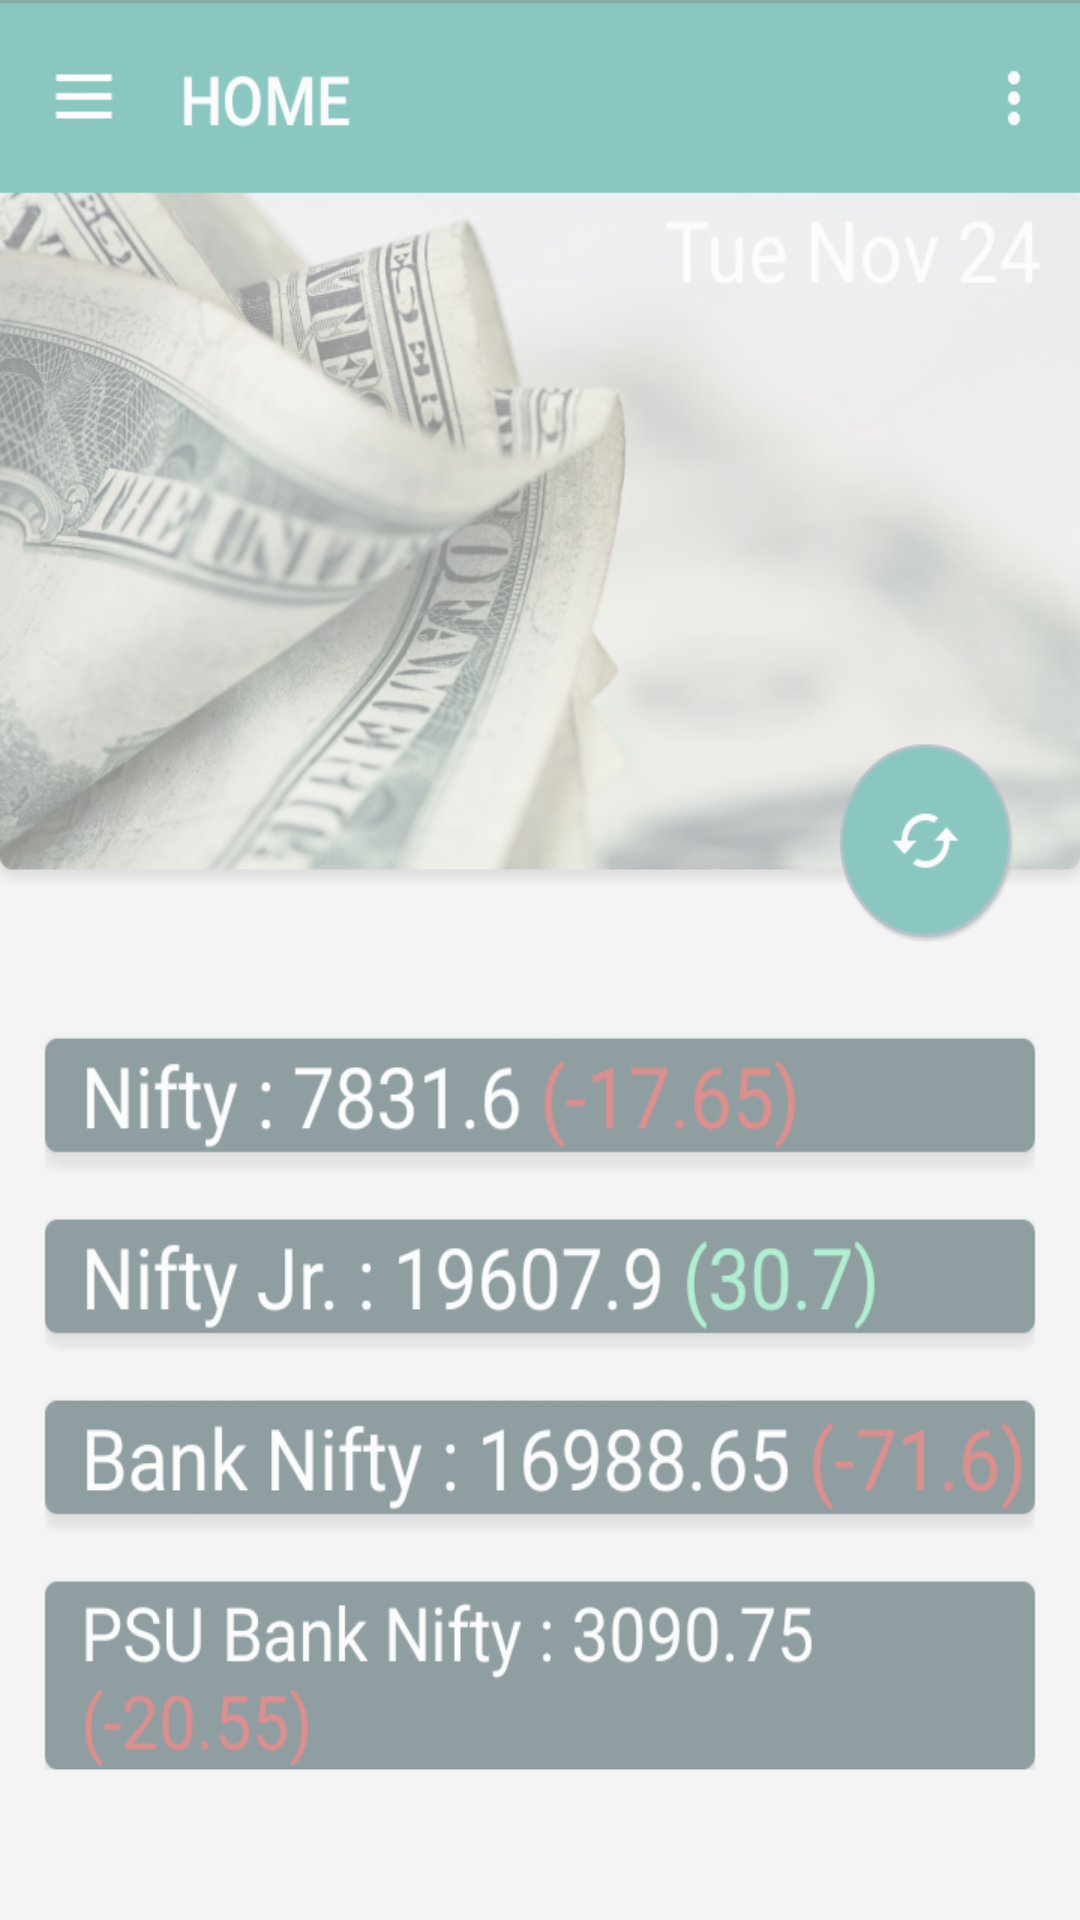

Produce the Android XML layout that renders to this screen, including the resource entries it uses.
<!-- AndroidManifest.xml: application theme MyMaterialTheme -->
<!-- res/layout/fragment_main.xml -->
<RelativeLayout xmlns:android="http://schemas.android.com/apk/res/android"
    xmlns:tools="http://schemas.android.com/tools" android:layout_width="match_parent"
    android:layout_height="match_parent" android:paddingLeft="@dimen/activity_horizontal_margin"
    android:paddingRight="@dimen/activity_horizontal_margin"
    android:paddingTop="@dimen/activity_vertical_margin"
    android:paddingBottom="@dimen/activity_vertical_margin"
    tools:context=".MainActivity$PlaceholderFragment"
    android:background="@drawable/help1"
    android:alpha="0.45">

    <TextView android:id="@+id/section_label" android:layout_width="wrap_content"
        android:layout_height="wrap_content" />

</RelativeLayout>
<!-- resources referenced by this layout -->
<resources>
  <dimen name="activity_horizontal_margin">16dp</dimen>
  <dimen name="activity_vertical_margin">16dp</dimen>
  <!-- drawable help1: png bitmap (drawable-hdpi, 482615 bytes) -->
  <style name="MyMaterialTheme" parent="MyMaterialTheme.Base">
  
      </style>
  <style name="MyMaterialTheme.Base" parent="Theme.AppCompat.Light.DarkActionBar">
          <item name="windowNoTitle">true</item>
          <item name="windowActionBar">false</item>
          <item name="colorPrimary">@color/colorPrimary</item>
          <item name="colorPrimaryDark">@color/colorPrimaryDark</item>
          <item name="colorAccent">@color/colorAccent</item>
      </style>
  <color name="colorPrimary">#00897b</color>
  <color name="colorPrimaryDark">#004D40</color>
  <color name="colorAccent">#FF6501</color>
</resources>
